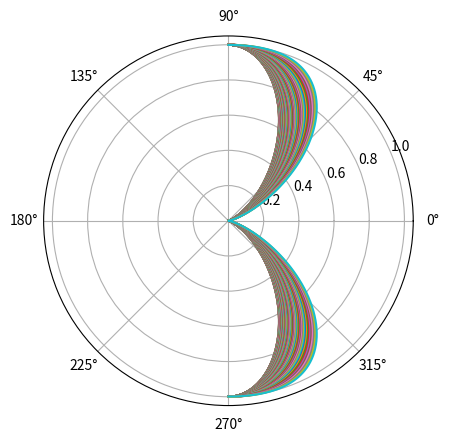

Reproduce this figure in Python. (Note: this script raises an exception after producing the figure.)
import numpy as np
import matplotlib.pyplot as plt
import scipy.special as sp
from scipy.integrate import quad

soundSpeed = 343
radius = 1
maxFrequency = 200
frequency = 1000

frequencies = np.linspace(20, maxFrequency, 100)
angles = np.linspace(-np.pi/2 , np.pi/2 , 180)

def omega(frequency):
   return frequency * 2 * np.pi

def k(omega):
   return omega / soundSpeed

def radiationRatio(k, sphereRadius):
   return (k * sphereRadius) ** 2 / (1 + (k * sphereRadius) ** 2)

radiationRatioList = list()
for frequency in frequencies:
   om = omega(frequency)
   k_ = k(om)
   radiationRatioList.append(radiationRatio(k_, radius))

def gamma(angle):
   return I(angle) * np.sin(angle)

def I(angle):
   om = omega(frequency)
   k_ = k(om)
   alpha = 2 * sp.jv(3, k_ * radius * np.sin(angle))
   beta = k_ * radius * np.sin(angle)
   return (alpha / beta) ** 2

def D(angle):
   i = I(angle)
   d, error = quad(gamma, 0, np.pi)
   print("D: %f, error: %f" % (d, error))
   return i / d

plt.figure()
for index in range(0, len(frequencies)):
   frequency = frequencies[index]
   directivity = list()
   for angle in angles:
      frequency = frequencies[index]
      directivity.append(D(angle))
   directivity = directivity / max(directivity)
   plt.polar(angles, directivity)
path = "./temp/frequencies3order.png"
plt.savefig(path, format='png')


# print(frequencies)
# print(radiationRatioList)
# plt.figure()
# plt.semilogx(frequencies, radiationRatioList)
# plt.grid("True")
# plt.show()


